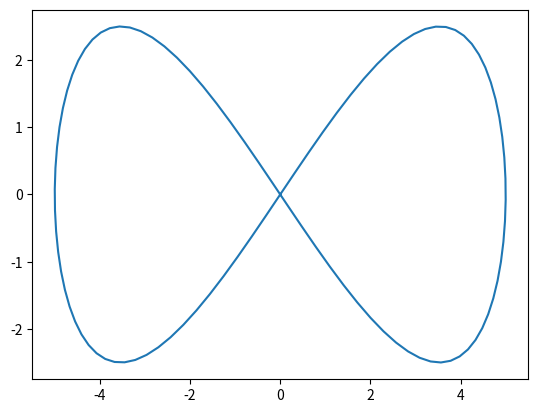
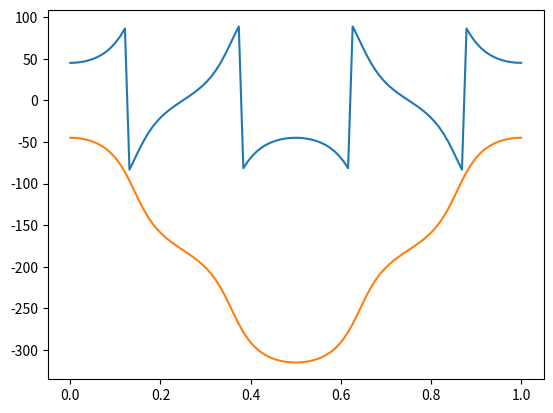

The script that saved these images, in order:
import matplotlib.pyplot as plt
import numpy as np



a = np.linspace(0,5,100)
b = np.linalg.norm(a)

for i in range(5):
    img_number = str(i)
    im = "image_"
    name_image = im+img_number
    print(name_image)
    print(type(name_image))
    



########
tmax = 15
temps = np.linspace(0,tmax,100)
t = 2*np.pi/tmax*temps

x = 5*np.sin(t)
y = 5*np.sin(t)*np.cos(t)
plt.plot(x,y)
plt.show()
z = np.ones(100)*0.99 * -1
v_x = 5*np.cos(t)
v_y = 5*(np.cos(t)**2 - np.sin(t)**2)
theta = np.arctan(v_x/v_y)*180/np.pi
vel = np.round(np.sqrt(v_x**2+v_y**2),4)
pitch = np.zeros(100)
roll = np.zeros(100)
speed = np.ones(100)
#plt.plot(temps,v_x)
#plt.plot(temps,v_y)
ix = np.linspace(0,1,100)
plt.plot(ix,(theta))
theta_prime = theta
for i in range(len(theta)):
    if i > 12:
        theta_prime[i] = theta_prime[i] + 180

    if i > 37:
        theta_prime[i] = theta_prime[i] + 180
    if i > 61:
        theta_prime[i] = theta_prime[i] -180
    if i > 86:
        theta_prime[i] = theta_prime[i] -180

theta_prime = -theta_prime

# plt.plot(temps,(theta_prime))      
yaw = np.round(theta_prime/360*2*np.pi,3)
plt.plot(ix,(theta_prime))
plt.show()




a = 5
with open("trajectory_infbbmlfsqlfsdkjlmfsqjlkfqs.txt", "w") as f:
    for i in range(100):
        f.write(str(x[i]) + " " + str(y[i]) + " " + str(z[i]) + " " + str(roll[i]) + " " + str(pitch[i]) + " " + str(yaw[i]) + " " + str(speed[i]) + "\n")

a = 5
